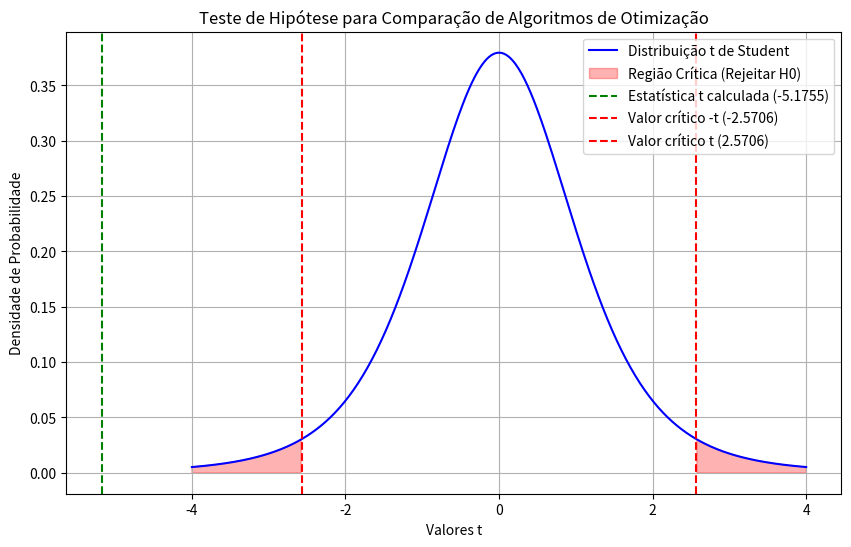

This chart was generated by the following Python code:
# -*- coding: utf-8 -*-
#neste eu adicione a plotagem dos dados para ficar melhor de compreender nos casos de fazer manual
import numpy as np
from scipy import stats
import matplotlib.pyplot as plt

# Dados dos tempos de resposta dos algoritmos
algoritmo_1 = np.array([8.1, 8.9, 9.3, 9.6, 8.1, 11.2])
algoritmo_2 = np.array([9.2, 9.8, 9.9, 10.3, 8.9, 13.1])

# Diferenças pareadas
diferencas = algoritmo_1 - algoritmo_2

# Hipóteses
# H0: μ_d = 0 (não há diferença significativa entre os algoritmos)
# H1: μ_d ≠ 0 (há diferença significativa entre os algoritmos)

# Estatística t calculada
media_diferencas = np.mean(diferencas)
desvio_padrao_diferencas = np.std(diferencas, ddof=1)
n = len(diferencas)
erro_padrao = desvio_padrao_diferencas / np.sqrt(n)
t_calculado = media_diferencas / erro_padrao

# Valor crítico t para o nível de significância de 5%
nivel_significancia = 0.05
grau_liberdade = n - 1
t_critico = stats.t.ppf(1 - nivel_significancia / 2, grau_liberdade)

print(f"Estatística t calculada: {t_calculado:.4f}")
print(f"Valor crítico t para {nivel_significancia:.2f} de significância: ±{t_critico:.4f}")

# Conclusão
def conclusao(t_calculado, t_critico):
    if abs(t_calculado) > t_critico:
        return "Conclusão: Há evidência suficiente para rejeitar a hipótese nula. Os tempos de resposta dos dois algoritmos são, em média, diferentes."
    else:
        return "Conclusão: Não há evidência suficiente para rejeitar a hipótese nula. Os tempos de resposta dos dois algoritmos não são significativamente diferentes."

print(conclusao(t_calculado, t_critico))

# Representação gráfica
t_vals = np.linspace(-4, 4, 400)
y_vals = stats.t.pdf(t_vals, grau_liberdade)

plt.figure(figsize=(10, 6))
plt.plot(t_vals, y_vals, label='Distribuição t de Student', color='blue')
plt.fill_between(t_vals, y_vals, where=(t_vals < -t_critico) | (t_vals > t_critico), color='red', alpha=0.3, label='Região Crítica (Rejeitar H0)')
plt.axvline(t_calculado, color='green', linestyle='--', label=f'Estatística t calculada ({t_calculado:.4f})')
plt.axvline(-t_critico, color='red', linestyle='--', label=f'Valor crítico -t ({-t_critico:.4f})')
plt.axvline(t_critico, color='red', linestyle='--', label=f'Valor crítico t ({t_critico:.4f})')
plt.xlabel('Valores t')
plt.ylabel('Densidade de Probabilidade')
plt.title('Teste de Hipótese para Comparação de Algoritmos de Otimização')
plt.legend()
plt.grid()
plt.show()